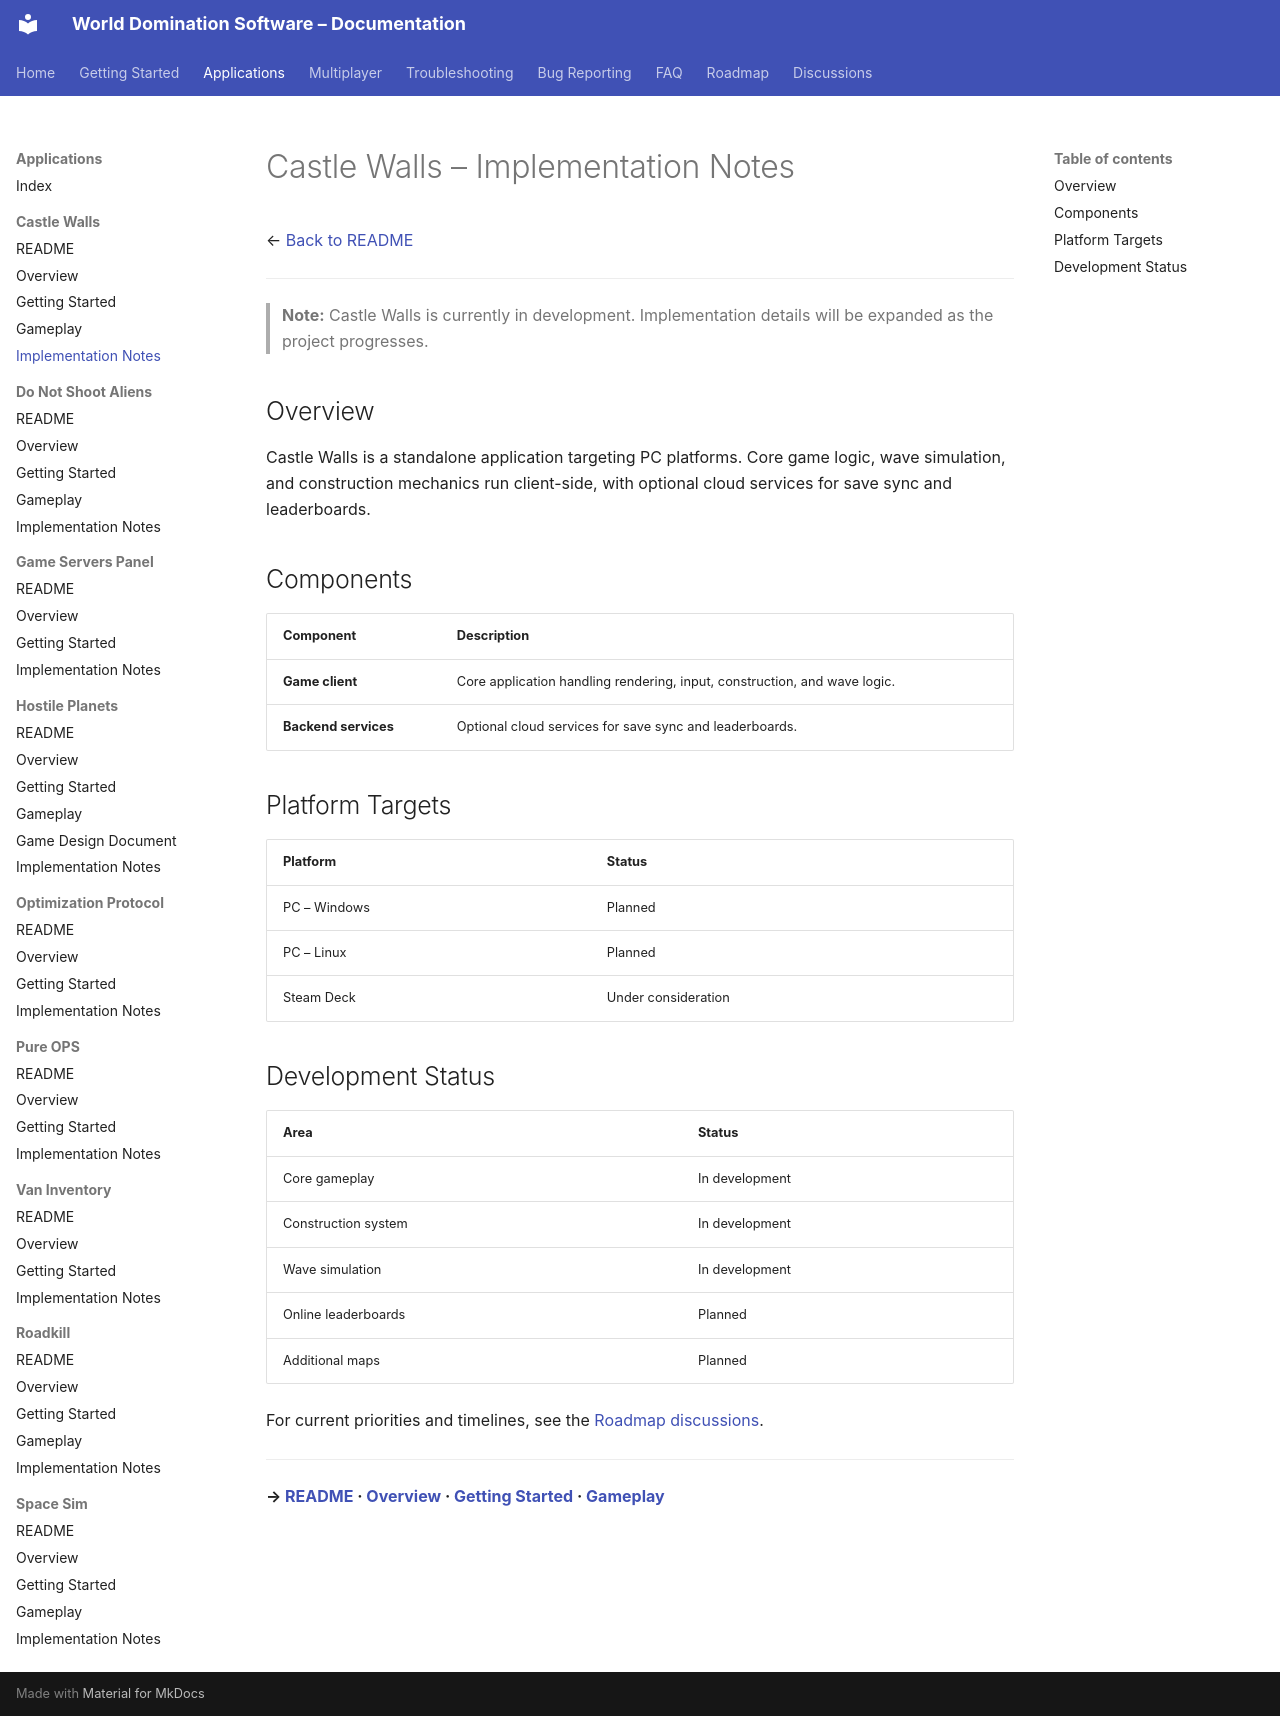

repository: World-Domination-Software/Projects · page: applications/castle-walls/Implementation-Notes/index.html · generator: mkdocs

# Castle Walls – Implementation Notes

← [Back to README](./README.md)

---

> **Note:** Castle Walls is currently in development. Implementation details will be expanded as the project progresses.

## Overview

Castle Walls is a standalone application targeting PC platforms. Core game logic, wave simulation, and construction mechanics run client-side, with optional cloud services for save sync and leaderboards.

## Components

| Component | Description |
|---|---|
| **Game client** | Core application handling rendering, input, construction, and wave logic. |
| **Backend services** | Optional cloud services for save sync and leaderboards. |

## Platform Targets

| Platform | Status |
|---|---|
| PC – Windows | Planned |
| PC – Linux | Planned |
| Steam Deck | Under consideration |

## Development Status

| Area | Status |
|---|---|
| Core gameplay | In development |
| Construction system | In development |
| Wave simulation | In development |
| Online leaderboards | Planned |
| Additional maps | Planned |

For current priorities and timelines, see the [Roadmap discussions](https://github.com/World-Domination-Software/Projects/discussions/categories/roadmap).

---

**→ [README](./README.md) · [Overview](./Overview.md) · [Getting Started](./Getting-Started.md) · [Gameplay](./Gameplay.md)**
